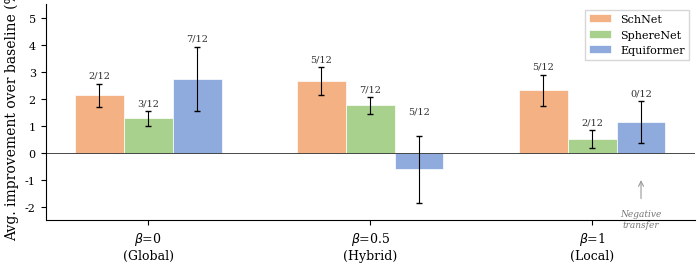

Recreate this plot in Python. (Note: this script raises an exception after producing the figure.)
"""
Beta preference analysis: single-panel grouped bar chart
Style: consistent with project (CV bar chart, heatmap)
"""
import numpy as np
import matplotlib
matplotlib.use('Agg')
import matplotlib.pyplot as plt
import warnings
warnings.filterwarnings('ignore')

plt.rcParams.update({
    'font.family': 'serif', 'font.size': 9,
    'axes.labelsize': 10, 'axes.titlesize': 10,
    'xtick.labelsize': 9, 'ytick.labelsize': 8,
    'legend.fontsize': 8,
    'figure.dpi': 600, 'savefig.dpi': 600,
    'savefig.bbox': 'tight', 'savefig.pad_inches': 0.05,
    'axes.facecolor': 'white',
    'figure.facecolor': 'white',
    'pdf.fonttype': 42, 'ps.fonttype': 42,
})

OUTPUT = '/home/ubuntu/wsy/EDG_IEEE_Trans_extracted/imgs_edgpp/experiments'

# Project standard colors
colors = {
    'SchNet': '#F4B183',
    'SphereNet': '#A9D18E',
    'Equiformer': '#8FAADC',
}

# Data: avg improvement (%) and std for each (model, beta)
data = {
    'SchNet':     {'avg': [2.12, 2.64, 2.31], 'std': [1.48, 1.80, 2.02]},
    'SphereNet':  {'avg': [1.27, 1.75, 0.50], 'std': [0.92, 1.06, 1.14]},
    'Equiformer': {'avg': [2.73, -0.61, 1.14], 'std': [4.09, 4.28, 2.66]},
}

# Win counts per (model, beta)
wins = {
    'SchNet':     [2, 5, 5],
    'SphereNet':  [3, 7, 2],
    'Equiformer': [7, 5, 0],
}

models = ['SchNet', 'SphereNet', 'Equiformer']
beta_labels = [r'$\beta$=0' + '\n(Global)', r'$\beta$=0.5' + '\n(Hybrid)', r'$\beta$=1' + '\n(Local)']

fig, ax = plt.subplots(figsize=(7.16, 2.8))

x = np.arange(3)  # 3 beta values
width = 0.22
offsets = [-width, 0, width]

for i, model in enumerate(models):
    avg = data[model]['avg']
    std = data[model]['std']
    # Use std/sqrt(12) as standard error for error bars
    se = [s / np.sqrt(12) for s in std]

    bars = ax.bar(x + offsets[i], avg, width,
                  yerr=se, capsize=2,
                  label=model, color=colors[model],
                  edgecolor='white', linewidth=0.5,
                  error_kw={'linewidth': 0.8, 'color': '#555555'})

    # Annotate win counts inside bars
    for j, (a, w) in enumerate(zip(avg, wins[model])):
        y_pos = max(a, 0) + se[j] + 0.15
        ax.text(x[j] + offsets[i], y_pos, f'{w}/12',
                ha='center', va='bottom', fontsize=7, color='#333333')

ax.axhline(y=0, color='black', linewidth=0.5)
ax.set_ylabel('Avg. improvement over baseline (%)')
ax.set_xticks(x)
ax.set_xticklabels(beta_labels)
ax.set_ylim(-2.5, 5.5)
ax.legend(loc='upper right', frameon=True, edgecolor='#cccccc', fancybox=False)
ax.spines['top'].set_visible(False)
ax.spines['right'].set_visible(False)

# Add a subtle annotation for the key finding
ax.annotate('', xy=(2.22, -0.61 - 0.3), xytext=(2.22, -1.8),
            arrowprops=dict(arrowstyle='->', color='#999999', lw=0.8))
ax.text(2.22, -2.1, 'Negative\ntransfer', ha='center', va='top',
        fontsize=6.5, color='#777777', style='italic')

plt.tight_layout()
plt.savefig(f'{OUTPUT}/beta_preference_analysis.pdf')
plt.savefig(f'{OUTPUT}/beta_preference_analysis.png')
plt.close()
print('Saved beta_preference_analysis.pdf')
